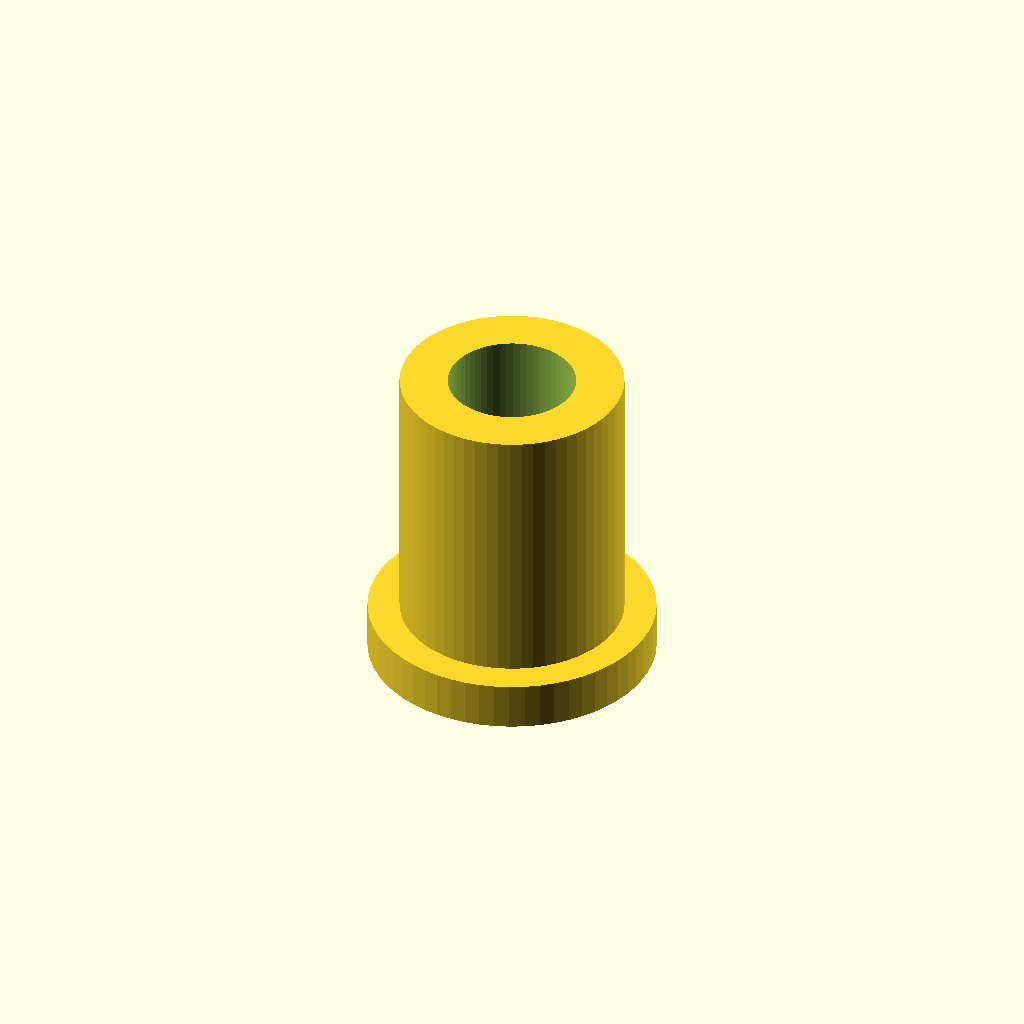
Cell 1 — every parameter at its default value.
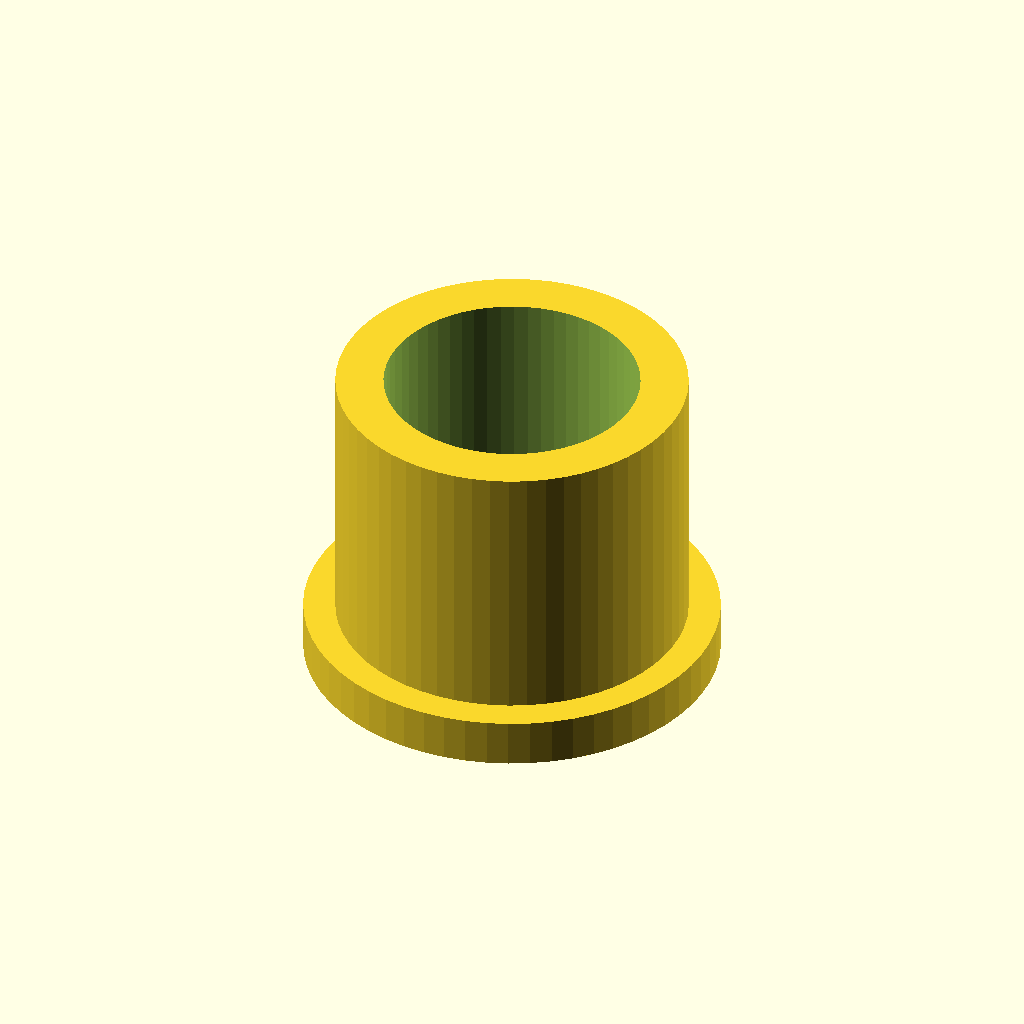
Cell 2: shank_d = 8 (everything else at default).
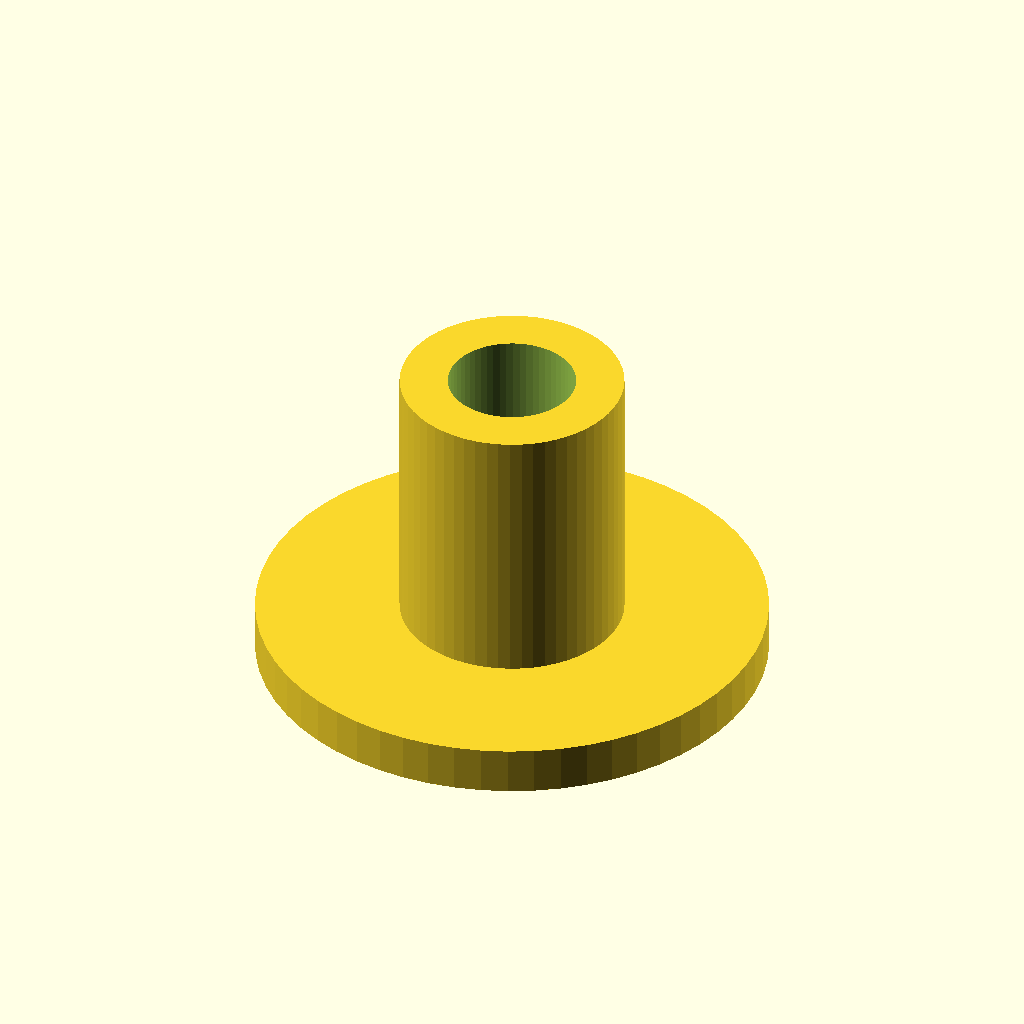
Cell 3: the same model with head_d = 16.
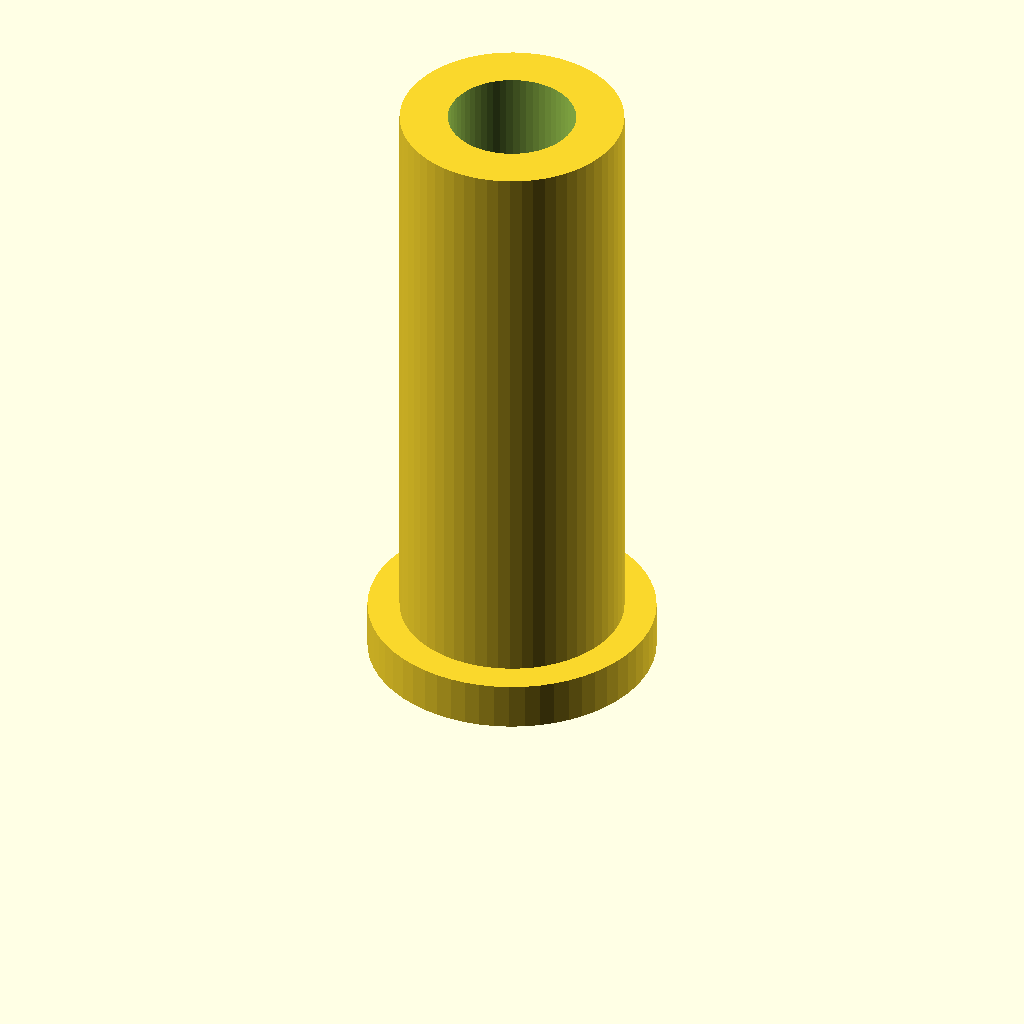
Cell 4 — length set to 20, the other parameters unchanged.
One fixed orthographic camera (rotation 55°, 0°, 25°; colour scheme Cornfield) for every cell.
OpenSCAD source file optional_data/data/parts/part_0106.scad:
// Blind-rivet body.
$fn = 60;
eps = 0.02;
shank_d = 4;
head_d = 8;
length = 10;
difference() { union() { cylinder(d=shank_d+3,h=length); cylinder(d=max(head_d, shank_d+5),h=1.5); } translate([0,0,-eps]) cylinder(d=shank_d,h=length+2*eps); }
Parameter table extracted from the source (name, type, default, range or options):
eps: number, default 0.02
shank_d: number, default 4
head_d: number, default 8
length: number, default 10
